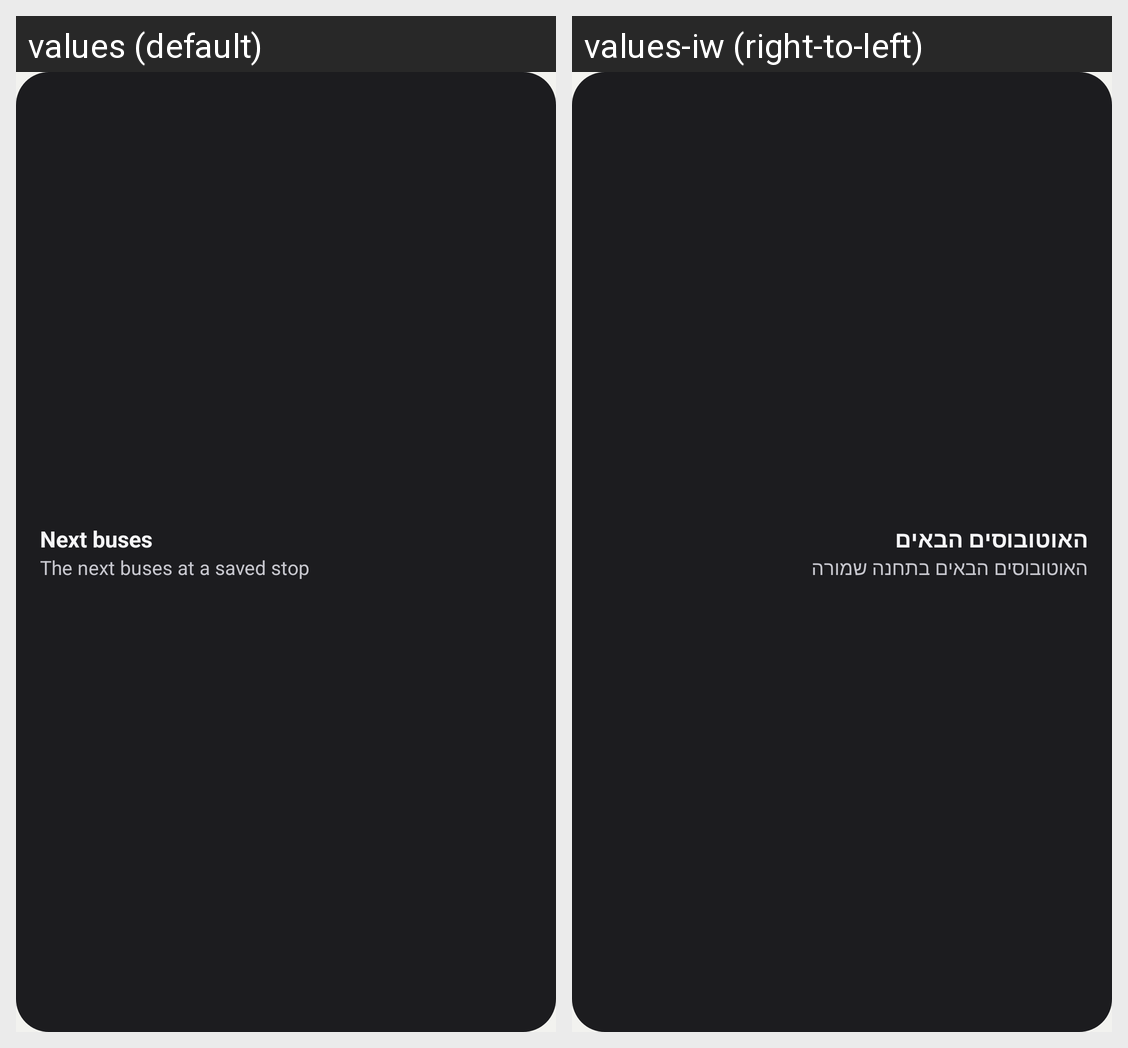

For this localized Android screen grid, give each drawn string resource with its value in every locale shown.
Android screen res/layout/widget_departures.xml rendered under 2 locales, left to right: values (default), values-iw (right-to-left). Device: Nexus 5 (rendered at 1080×1920; each locale shown at half size, 540×960, under a caption strip naming it); theme Theme.Kav.
Strings drawn on this screen, with the default value and each locale's value (text and hints the layout hard-codes, and strings that could not be matched under every locale, appear in the picture but are not listed):

widget_next_buses
  values: Next buses
  values-iw: האוטובוסים הבאים

widget_departures_description
  values: The next buses at a saved stop
  values-iw: האוטובוסים הבאים בתחנה שמורה
